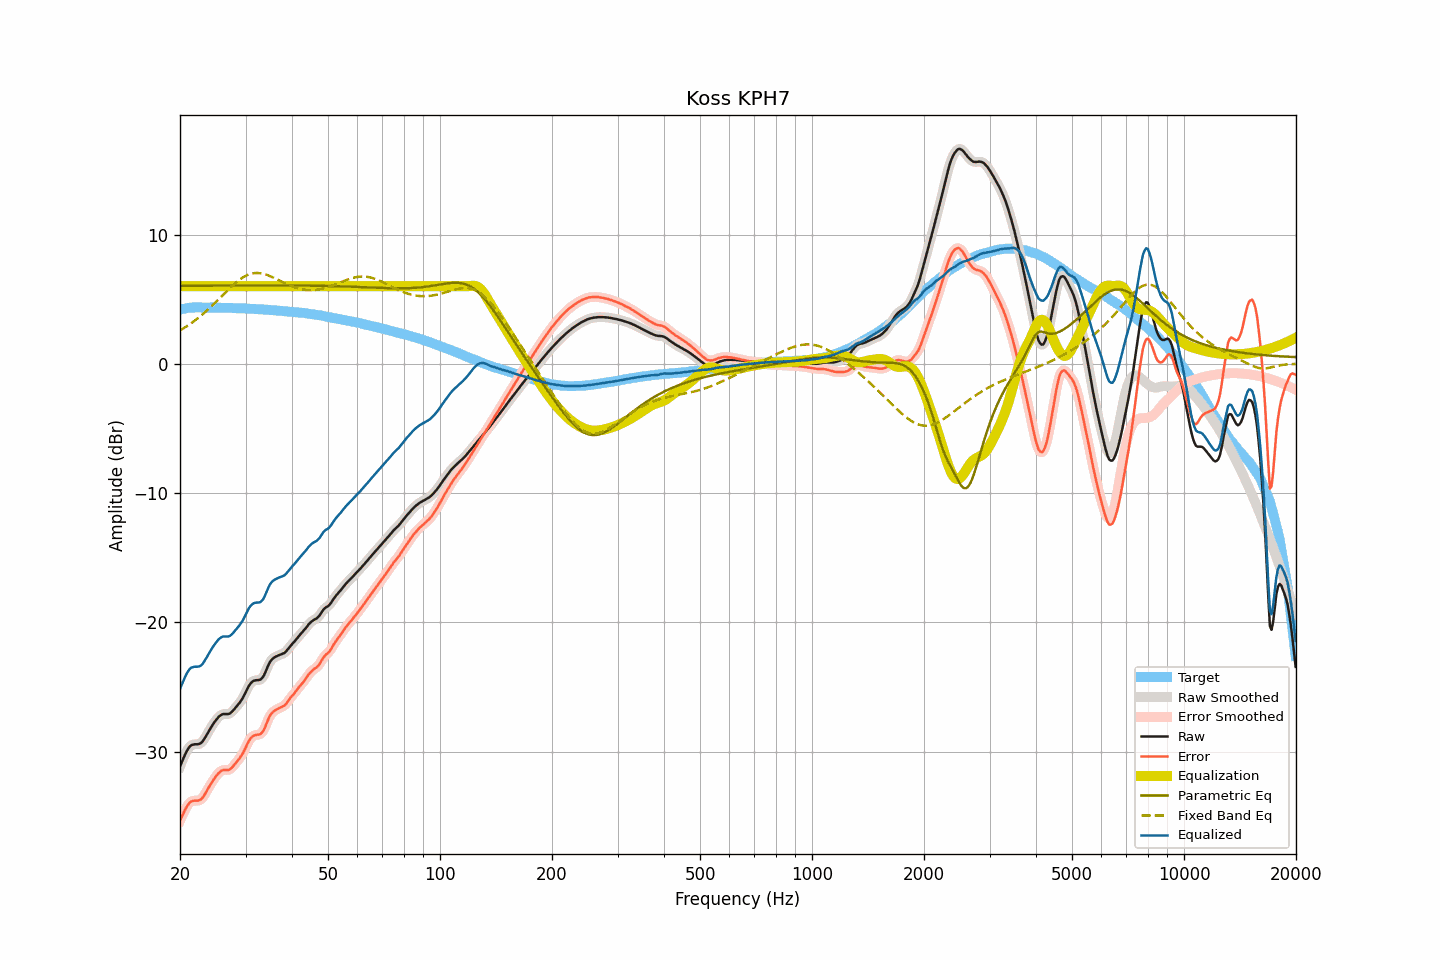

The data file committed next to this chart (first rows):
frequency, raw, smoothed, error, error_smoothed, equalization, parametric_eq, fixed_band_eq, equalized_raw, equalized_smoothed, target
20.00, -31.15, -31.16, -35.34, -35.35, 6.00, 6.04, 2.58, -25.15, -25.16, 4.19
20.20, -30.85, -30.84, -35.07, -35.06, 6.00, 6.04, 2.66, -24.85, -24.84, 4.22
20.40, -30.56, -30.54, -34.80, -34.79, 6.00, 6.04, 2.73, -24.56, -24.54, 4.25
20.61, -30.27, -30.27, -34.53, -34.54, 6.00, 6.04, 2.81, -24.27, -24.27, 4.27
20.81, -30.01, -30.01, -34.30, -34.31, 6.00, 6.04, 2.89, -24.01, -24.01, 4.30
21.02, -29.79, -29.79, -34.12, -34.10, 6.00, 6.04, 2.97, -23.79, -23.79, 4.33
21.23, -29.61, -29.62, -33.95, -33.96, 6.00, 6.04, 3.05, -23.61, -23.62, 4.34
21.44, -29.50, -29.51, -33.84, -33.86, 6.00, 6.04, 3.14, -23.50, -23.51, 4.34
21.66, -29.46, -29.45, -33.81, -33.80, 6.00, 6.04, 3.23, -23.46, -23.45, 4.35
21.87, -29.43, -29.43, -33.78, -33.79, 6.00, 6.04, 3.32, -23.43, -23.43, 4.35
22.09, -29.43, -29.43, -33.79, -33.79, 6.00, 6.04, 3.42, -23.43, -23.43, 4.36
22.31, -29.43, -29.43, -33.79, -33.79, 6.00, 6.04, 3.52, -23.43, -23.43, 4.36
22.54, -29.40, -29.40, -33.76, -33.76, 6.00, 6.04, 3.61, -23.40, -23.40, 4.36
22.76, -29.34, -29.33, -33.70, -33.69, 6.00, 6.04, 3.72, -23.34, -23.33, 4.36
22.99, -29.22, -29.21, -33.57, -33.56, 6.00, 6.04, 3.82, -23.22, -23.21, 4.35
23.22, -29.04, -29.04, -33.39, -33.39, 6.00, 6.04, 3.93, -23.04, -23.04, 4.35
23.45, -28.84, -28.84, -33.19, -33.19, 6.00, 6.04, 4.04, -22.84, -22.84, 4.35
23.69, -28.62, -28.62, -32.97, -32.97, 6.00, 6.04, 4.15, -22.62, -22.62, 4.35
23.92, -28.40, -28.40, -32.74, -32.75, 6.00, 6.04, 4.26, -22.40, -22.40, 4.35
24.16, -28.19, -28.19, -32.54, -32.54, 6.00, 6.05, 4.38, -22.19, -22.19, 4.36
24.40, -27.99, -27.99, -32.34, -32.34, 6.00, 6.05, 4.50, -21.99, -21.99, 4.36
24.65, -27.80, -27.80, -32.15, -32.15, 6.00, 6.05, 4.62, -21.80, -21.80, 4.34
24.89, -27.63, -27.63, -31.97, -31.97, 6.00, 6.05, 4.74, -21.63, -21.63, 4.34
25.14, -27.47, -27.46, -31.81, -31.81, 6.00, 6.05, 4.86, -21.47, -21.46, 4.34
25.39, -27.32, -27.32, -31.66, -31.66, 6.00, 6.05, 4.98, -21.32, -21.32, 4.34
25.65, -27.21, -27.21, -31.55, -31.55, 6.00, 6.05, 5.11, -21.21, -21.21, 4.34
25.91, -27.13, -27.13, -31.46, -31.47, 6.00, 6.05, 5.23, -21.13, -21.13, 4.33
26.16, -27.09, -27.10, -31.42, -31.43, 6.00, 6.05, 5.36, -21.09, -21.10, 4.33
26.43, -27.09, -27.09, -31.42, -31.41, 6.00, 6.05, 5.48, -21.09, -21.09, 4.33
26.69, -27.09, -27.09, -31.42, -31.42, 6.00, 6.05, 5.61, -21.09, -21.09, 4.33
26.96, -27.09, -27.08, -31.42, -31.41, 6.00, 6.05, 5.73, -21.09, -21.08, 4.33
27.23, -27.05, -27.04, -31.37, -31.36, 6.00, 6.05, 5.85, -21.05, -21.04, 4.32
27.50, -26.95, -26.95, -31.27, -31.27, 6.00, 6.05, 5.97, -20.95, -20.95, 4.32
27.77, -26.83, -26.83, -31.14, -31.14, 6.00, 6.05, 6.08, -20.83, -20.83, 4.31
28.05, -26.68, -26.68, -30.99, -30.99, 6.00, 6.05, 6.20, -20.68, -20.68, 4.31
28.33, -26.53, -26.54, -30.83, -30.84, 6.00, 6.05, 6.30, -20.53, -20.54, 4.30
28.62, -26.38, -26.38, -30.68, -30.68, 6.00, 6.05, 6.40, -20.38, -20.38, 4.30
28.90, -26.23, -26.23, -30.52, -30.52, 6.00, 6.05, 6.50, -20.23, -20.23, 4.29
29.19, -26.05, -26.05, -30.33, -30.34, 6.00, 6.05, 6.59, -20.05, -20.05, 4.28
29.48, -25.86, -25.85, -30.15, -30.14, 6.00, 6.05, 6.67, -19.86, -19.85, 4.29
29.78, -25.62, -25.62, -29.90, -29.90, 6.00, 6.05, 6.75, -19.62, -19.62, 4.28
30.08, -25.37, -25.37, -29.65, -29.64, 6.00, 6.06, 6.81, -19.37, -19.37, 4.28
30.38, -25.11, -25.12, -29.38, -29.38, 6.00, 6.06, 6.87, -19.11, -19.12, 4.27
30.68, -24.88, -24.89, -29.14, -29.15, 6.00, 6.06, 6.92, -18.88, -18.89, 4.26
30.99, -24.71, -24.71, -28.96, -28.97, 6.00, 6.06, 6.96, -18.71, -18.71, 4.25
31.30, -24.59, -24.59, -28.84, -28.84, 6.00, 6.06, 6.99, -18.59, -18.59, 4.25
31.61, -24.51, -24.52, -28.76, -28.76, 6.00, 6.06, 7.01, -18.51, -18.52, 4.25
31.93, -24.48, -24.48, -28.72, -28.72, 6.00, 6.06, 7.02, -18.48, -18.48, 4.24
32.24, -24.47, -24.47, -28.69, -28.70, 6.00, 6.06, 7.03, -18.47, -18.47, 4.22
32.57, -24.46, -24.46, -28.68, -28.68, 6.00, 6.06, 7.02, -18.46, -18.46, 4.22
32.89, -24.43, -24.42, -28.65, -28.63, 6.00, 6.06, 7.01, -18.43, -18.42, 4.22
33.22, -24.32, -24.32, -28.52, -28.53, 6.00, 6.06, 6.98, -18.32, -18.32, 4.20
33.55, -24.16, -24.14, -28.36, -28.34, 6.00, 6.06, 6.96, -18.16, -18.14, 4.20
33.89, -23.89, -23.89, -28.08, -28.08, 6.00, 6.06, 6.92, -17.89, -17.89, 4.19
34.23, -23.59, -23.59, -27.78, -27.78, 6.00, 6.06, 6.88, -17.59, -17.59, 4.19
34.57, -23.30, -23.31, -27.47, -27.48, 6.00, 6.06, 6.83, -17.30, -17.31, 4.17
34.92, -23.05, -23.07, -27.21, -27.23, 6.00, 6.06, 6.78, -17.05, -17.07, 4.16
35.27, -22.89, -22.89, -27.05, -27.04, 6.00, 6.06, 6.73, -16.89, -16.89, 4.16
35.62, -22.77, -22.77, -26.91, -26.91, 6.00, 6.06, 6.67, -16.77, -16.77, 4.14
35.97, -22.69, -22.69, -26.82, -26.82, 6.00, 6.06, 6.61, -16.69, -16.69, 4.13
... 635 more rows
